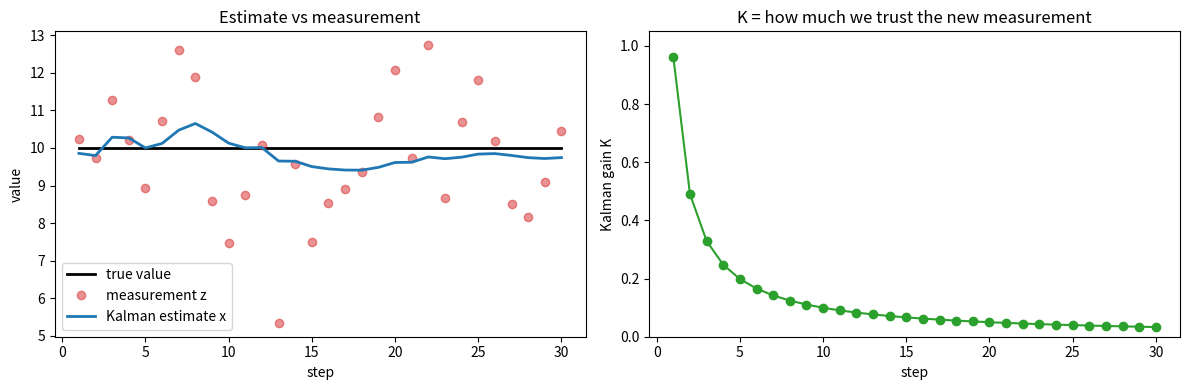

Generate this figure with matplotlib:
"""
스칼라 칼만 필터 (숫자 하나를 추정)

문제)
노이즈가 낀 센서 값 여러 개를 보고 실제 값이 얼마인지 추정을 하고 싶음
ex) 가만히 서 있는 선수의 실제 x의 위치가 10m이지만 
영상에서 측정한 값은 매번 10.3, 8.1, 11.7 .. 처럼 흔들림
"""

import numpy as np
import matplotlib.pyplot as plt

# 아래 숫자 바꿔서 테스트
TRUE_VALUE = 10.0 # 진짜 값 (원래 모른다고 가정)
R_STD = 2.0 # 측정 노이즈 표준편차 (클수록 측정값이 넓게 흩어짐)
Q = 0.0 # 진짜 값이 변할 수 있는 정도 (0: 값은 고정이라고 가정)
INIT_X = 0.0 # 처음 추정값
INIT_P = 100.0 # 처음 추정에 대한 불확실성 (클수록 처음 추정을 못 믿음)
N_STEPS = 30 # 측정 횟수
SEED = 0 # 난수 시드
JUMP_AT = None # None이면 값이 안 변함

# 분산
R = R_STD ** 2  

# 가짜 측정 데이터 생성
rng = np.random.default_rng(SEED)
true_values = np.full(N_STEPS, TRUE_VALUE)
if JUMP_AT is not None:
    true_values[JUMP_AT - 1:] += 5.0
measurements = true_values + rng.normal(0, R_STD, N_STEPS)

# 칼만 필터
x, P = INIT_X, INIT_P
est_list, K_list = [], []

print(f"{'step':>4} {'측정값 z':>9} {'이득 K':>8} {'추정값 x':>9} {'불확실성 P':>11} {'running mean':>13}")
for k, z in enumerate(measurements, start=1):
    P = P + Q               # 1) 예측
    K = P / (P + R)         # 2) 이득
    x = x + K * (z - x)     # 3) 갱신
    P = (1 - K) * P         # 4) 불확실성 줄이기

    est_list.append(x)
    K_list.append(K)
    running_mean = measurements[:k].mean() # 비교용 (지금까지 측정값의 단순 평균)
    print(f"{k:>4} {z:>9.2f} {K:>8.3f} {x:>9.2f} {P:>11.3f} {running_mean:>13.2f}")

# 그래프
fig, axes = plt.subplots(1, 2, figsize=(12, 4))
steps = np.arange(1, N_STEPS + 1)

axes[0].plot(steps, true_values, "k-", lw=2, label="true value")
axes[0].plot(steps, measurements, "o", color="tab:red", alpha=0.5, label="measurement z")
axes[0].plot(steps, est_list, "-", color="tab:blue", lw=2, label="Kalman estimate x")
axes[0].set_xlabel("step")
axes[0].set_ylabel("value")
axes[0].set_title("Estimate vs measurement")
axes[0].legend()

axes[1].plot(steps, K_list, "o-", color="tab:green")
axes[1].set_ylim(0, 1.05)
axes[1].set_xlabel("step")
axes[1].set_ylabel("Kalman gain K")
axes[1].set_title("K = how much we trust the new measurement")

fig.tight_layout()
fig.savefig("01_scalar.png", dpi=120)
